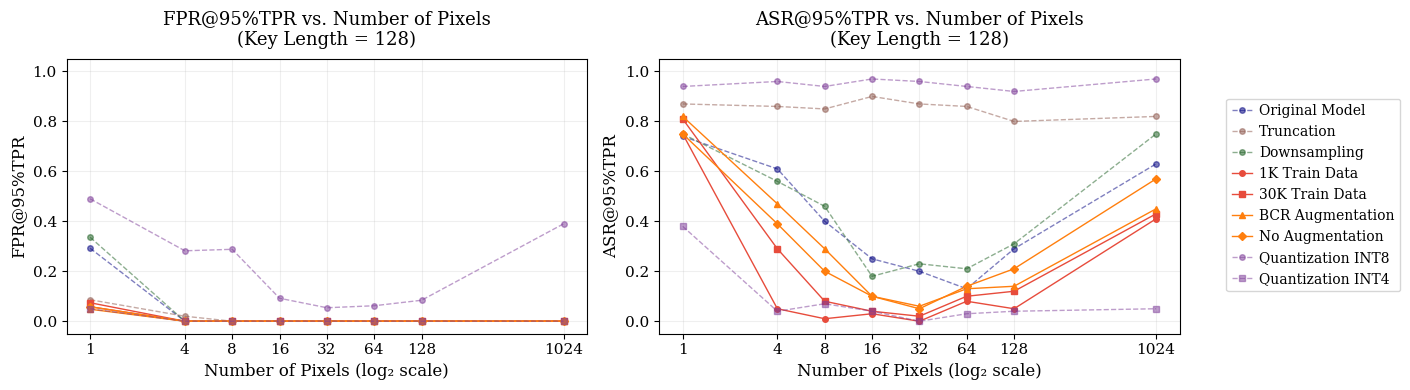

Write the Python code that produced this figure.
import numpy as np
import matplotlib.pyplot as plt
import seaborn as sns
from matplotlib import rcParams

# Set up the font settings
plt.rcParams['font.family'] = 'serif'
plt.rcParams['font.serif'] = ['Times New Roman'] + plt.rcParams['font.serif']
plt.rcParams['pdf.fonttype'] = 42
plt.rcParams['ps.fonttype'] = 42
plt.rcParams['text.usetex'] = False

# Data
pixel_numbers = [1, 4, 8, 16, 32, 64, 128, 1024]
x_positions = np.log2(pixel_numbers)

# Group cases by category
training_cases = ['1K Train Data', '30K Train Data']
augmentation_cases = ['BCR Augmentation', 'No Augmentation']
quantization_cases = ['Quantization INT8', 'Quantization INT4']
other_cases = ['Original Model', 'Truncation', 'Downsampling']

# Define markers for each group
training_markers = ['o', 's']             # circle, square
augmentation_markers = ['^', 'D']         # triangle, diamond
quantization_markers = ['o', 's']         # circle, square
other_markers = ['o', 'o', 'o']           # all circles for other cases

# Define line styles
solid_line = '-'
dashed_line = '--'

# Updated color palette - bright colors for solid lines, dark colors for dashed
training_color = '#e74c3c'    # Bright red
augmentation_color = '#ff7f0e' # Bright orange
other_colors = ['#000080', '#8c564b', '#1b5e20']  # Navy blue, Dark brown, Dark forest green
quantization_color = '#7d3c98' # Dark purple

# FPR@95%TPR values
fpr_values = {
    'Original Model': [0.292, 0.000, 0.000, 0.000, 0.000, 0.000, 0.000, 0.000],
    '1K Train Data': [0.058, 0.000, 0.000, 0.000, 0.000, 0.000, 0.000, 0.000],
    '30K Train Data': [0.074, 0.000, 0.000, 0.000, 0.000, 0.000, 0.000, 0.000],
    'BCR Augmentation': [0.048, 0.000, 0.000, 0.000, 0.000, 0.000, 0.000, 0.000],
    'No Augmentation': [0.058, 0.000, 0.000, 0.000, 0.000, 0.000, 0.000, 0.000],
    'Quantization INT8': [0.490, 0.282, 0.288, 0.092, 0.054, 0.062, 0.084, 0.390],
    'Quantization INT4': [0.050, 0.000, 0.000, 0.000, 0.000, 0.000, 0.000, 0.000],
    'Truncation': [0.086, 0.020, 0.000, 0.000, 0.000, 0.000, 0.000, 0.000],
    'Downsampling': [0.336, 0.000, 0.000, 0.000, 0.000, 0.000, 0.000, 0.000]
}

# ASR@95%TPR values
asr_values = {
    'Original Model': [0.74, 0.61, 0.40, 0.250, 0.20, 0.13, 0.29, 0.63],
    '1K Train Data': [0.75, 0.05, 0.01, 0.030, 0.00, 0.08, 0.05, 0.41],
    '30K Train Data': [0.81, 0.29, 0.08, 0.040, 0.02, 0.10, 0.12, 0.43],
    'BCR Augmentation': [0.82, 0.47, 0.29, 0.100, 0.06, 0.13, 0.14, 0.45],
    'No Augmentation': [0.75, 0.39, 0.20, 0.100, 0.05, 0.14, 0.21, 0.57],
    'Quantization INT8': [0.94, 0.96, 0.94, 0.970, 0.96, 0.94, 0.92, 0.97],
    'Quantization INT4': [0.38, 0.04, 0.07, 0.040, 0.00, 0.03, 0.04, 0.05],
    'Truncation': [0.87, 0.86, 0.85, 0.900, 0.87, 0.86, 0.80, 0.82],
    'Downsampling': [0.75, 0.56, 0.46, 0.180, 0.23, 0.21, 0.31, 0.75]
}

# Create figure with two subplots side by side
fig, (ax1, ax2) = plt.subplots(1, 2, figsize=(12, 4))

# Function to plot data on a given axis
def plot_metric(ax, values, title, ylabel):
    # Plot other cases first (to appear at top of legend)
    for case, marker, color in zip(other_cases, other_markers, other_colors):
        ax.plot(x_positions, values[case], marker=marker, linewidth=1.0, 
                markersize=4, label=case, color=color, markerfacecolor=color,
                linestyle=dashed_line, alpha=0.5)

    # Plot training cases
    for case, marker in zip(training_cases, training_markers):
        ax.plot(x_positions, values[case], marker=marker, linewidth=1.0, 
                markersize=4, label=case, color=training_color, markerfacecolor=training_color,
                linestyle=solid_line)

    # Plot augmentation cases
    for case, marker in zip(augmentation_cases, augmentation_markers):
        ax.plot(x_positions, values[case], marker=marker, linewidth=1.0, 
                markersize=4, label=case, color=augmentation_color, markerfacecolor=augmentation_color,
                linestyle=solid_line)

    # Plot quantization cases
    for case, marker in zip(quantization_cases, quantization_markers):
        ax.plot(x_positions, values[case], marker=marker, linewidth=1.0, 
                markersize=4, label=case, color=quantization_color, markerfacecolor=quantization_color,
                linestyle=dashed_line, alpha=0.5)

    # Customize the plot
    ax.grid(True, which="both", ls="-", alpha=0.2)
    ax.set_xlabel('Number of Pixels (log₂ scale)', fontsize=12)
    ax.set_ylabel(ylabel, fontsize=12)
    ax.set_title(title, fontsize=13, pad=10)
    
    # Set x-axis ticks and labels
    ax.set_xticks(x_positions)
    ax.set_xticklabels(pixel_numbers, fontsize=11)
    ax.tick_params(axis='y', labelsize=11)
    
    # Set y-axis limits with padding
    ax.set_ylim(-0.05, 1.05)

# Plot FPR
plot_metric(ax1, fpr_values, 'FPR@95%TPR vs. Number of Pixels\n(Key Length = 128)', 'FPR@95%TPR')

# Plot ASR
plot_metric(ax2, asr_values, 'ASR@95%TPR vs. Number of Pixels\n(Key Length = 128)', 'ASR@95%TPR')

# Add legend to the right of both plots
handles, labels = ax1.get_legend_handles_labels()
fig.legend(handles, labels, bbox_to_anchor=(1.02, 0.5), loc='center left', 
          fontsize=10, handlelength=1.5, columnspacing=1, handletextpad=0.5)

# Adjust layout
plt.tight_layout()

# Save the figure in high resolution
plt.savefig('metrics_comparison.pdf', format='pdf', dpi=300, bbox_inches='tight')
plt.savefig('metrics_comparison.png', format='png', dpi=300, bbox_inches='tight')
plt.close() 
